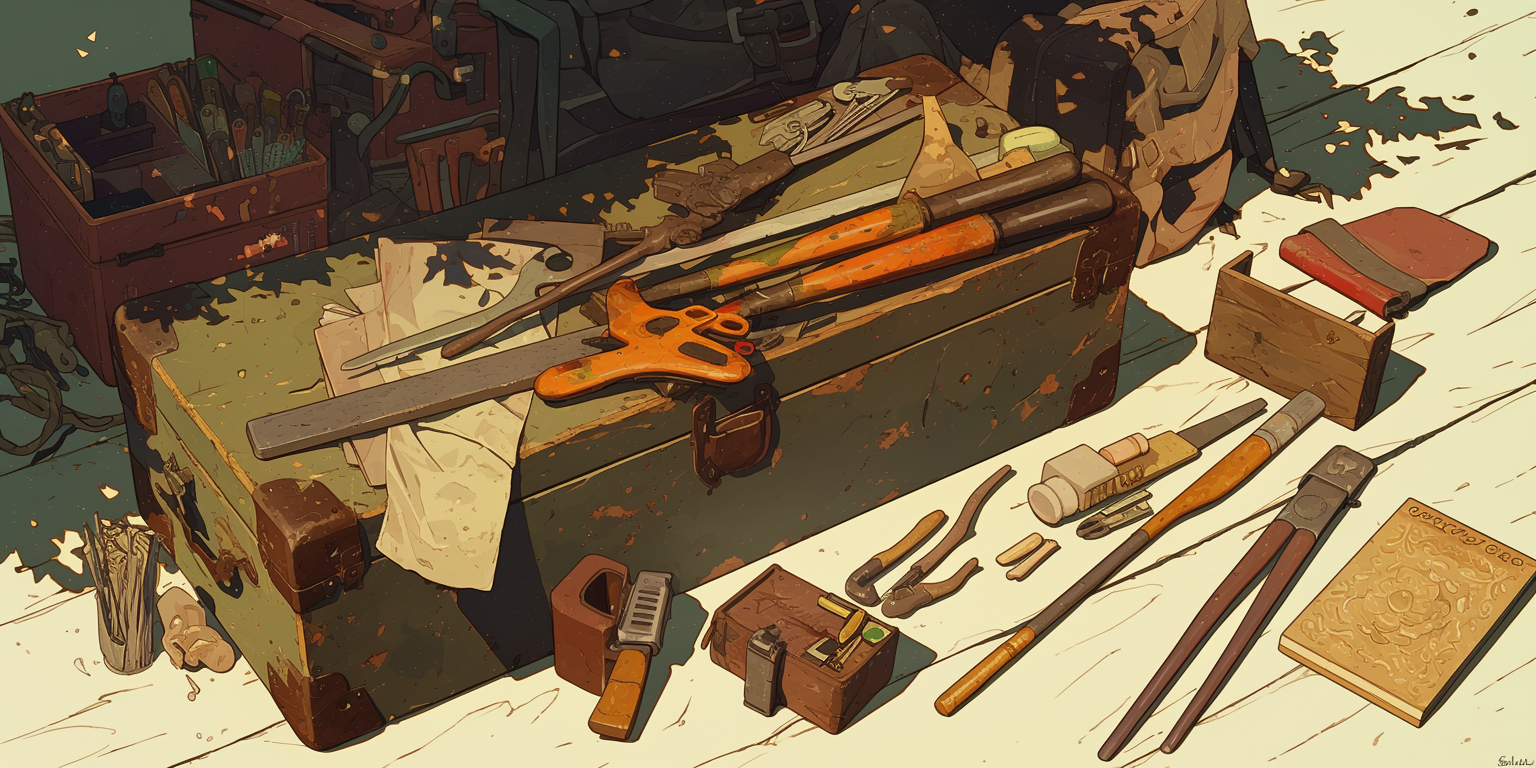
Generation parameters embedded in this image by Midjourney (PNG 'Description' text chunk):
tools, utility, workshop, mechanic --ar 2:1 --personalize [redacted] --niji 6 Job ID: a47f197c-2c62-443e-b5ac-75c1aa72f2c7